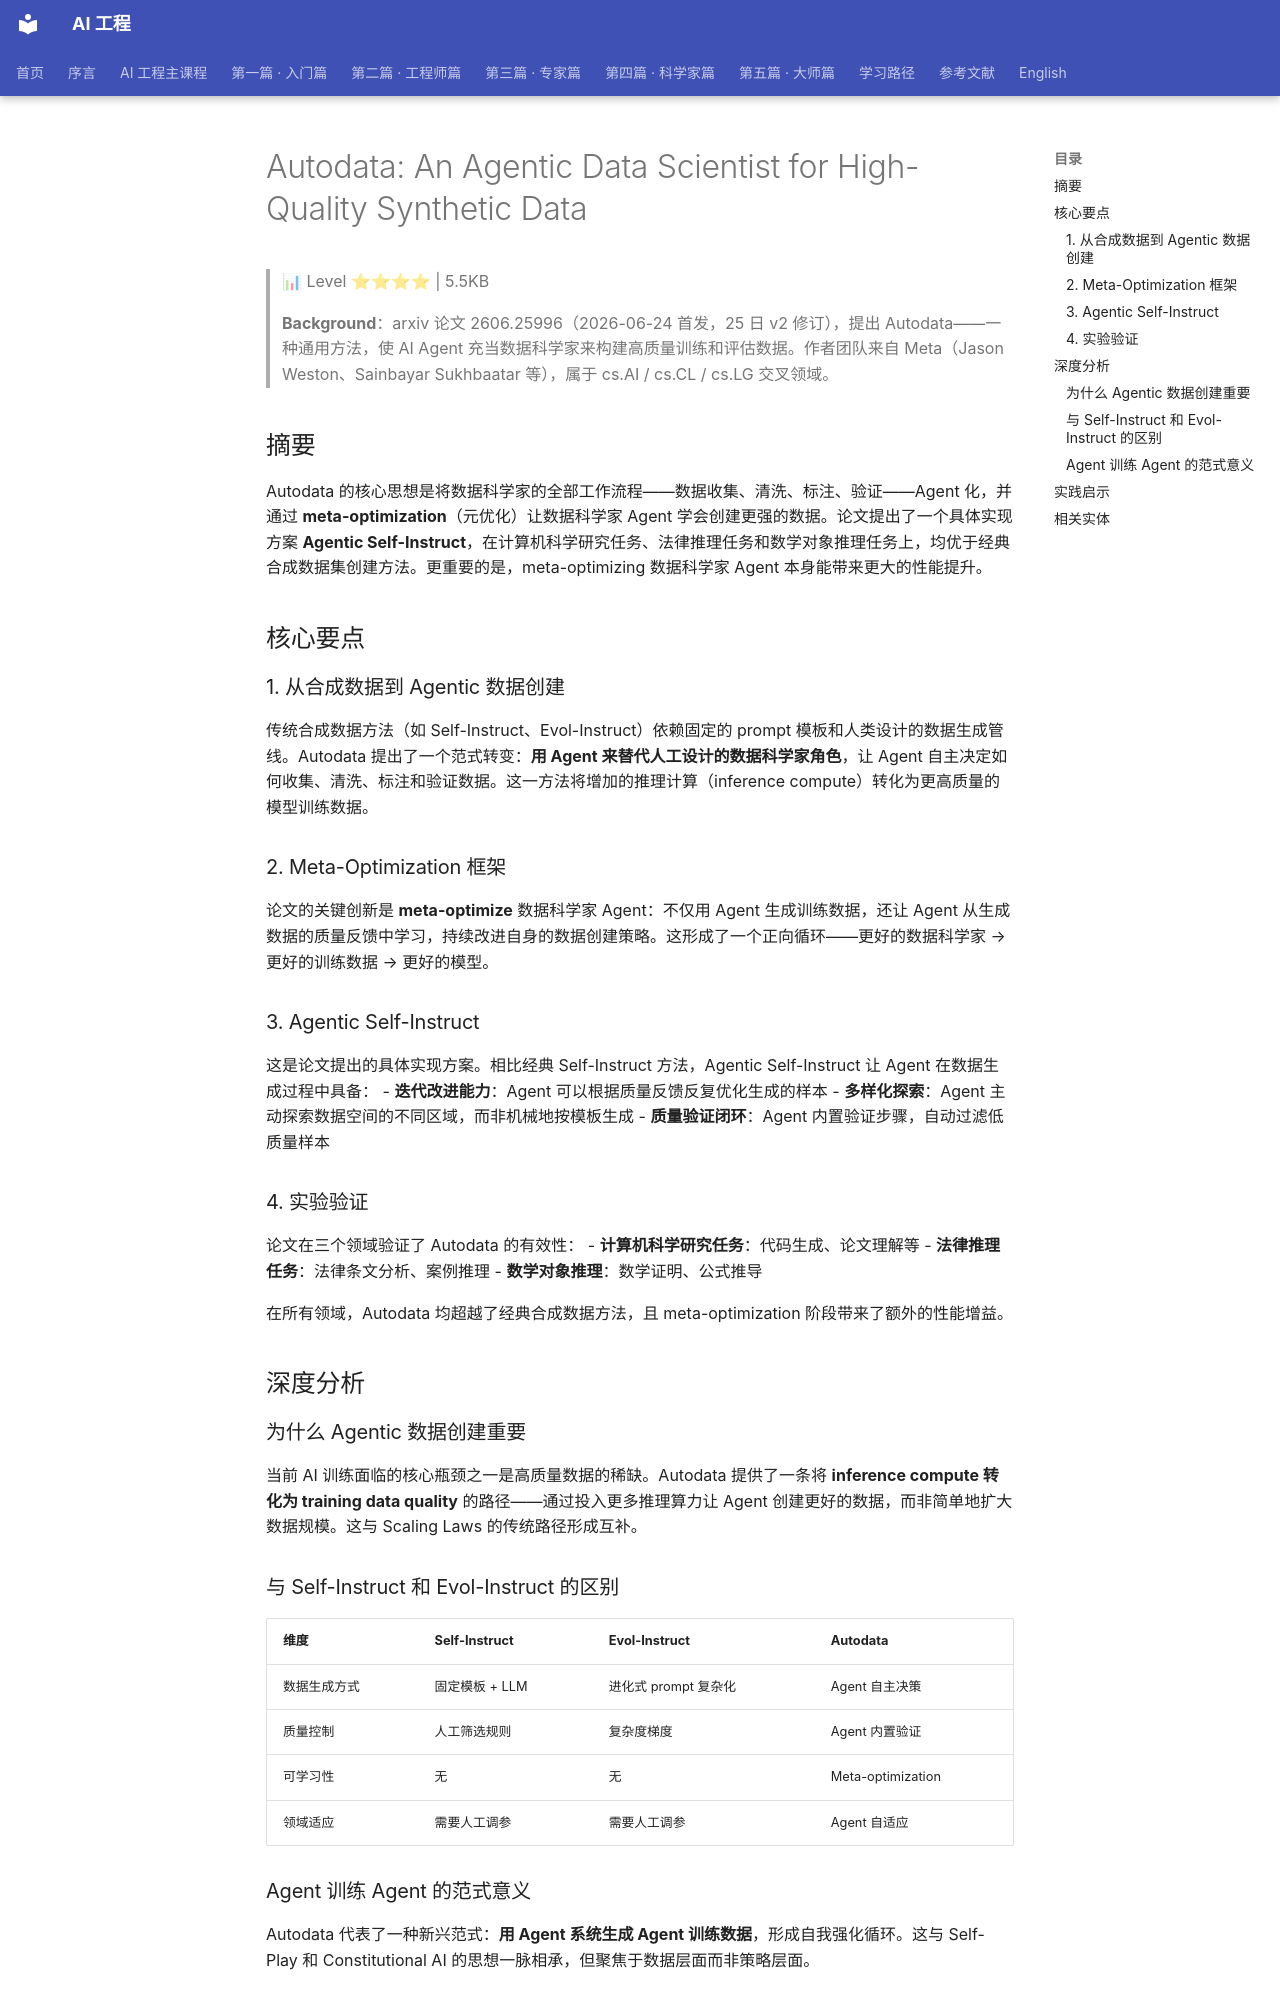

repository: QianJinGuo/wiki-book · page: ch04/343-autodata-an-agentic-data-scientist-for-high-quality-synthet.html · generator: mkdocs

# Autodata: An Agentic Data Scientist for High-Quality Synthetic Data

> 📊 Level ⭐⭐⭐⭐ | 5.5KB

> **Background**：arxiv 论文 2606.25996（2026-06-24 首发，25 日 v2 修订），提出 Autodata——一种通用方法，使 AI Agent 充当数据科学家来构建高质量训练和评估数据。作者团队来自 Meta（Jason Weston、Sainbayar Sukhbaatar 等），属于 cs.AI / cs.CL / cs.LG 交叉领域。

## 摘要

Autodata 的核心思想是将数据科学家的全部工作流程——数据收集、清洗、标注、验证——Agent 化，并通过 **meta-optimization**（元优化）让数据科学家 Agent 学会创建更强的数据。论文提出了一个具体实现方案 **Agentic Self-Instruct**，在计算机科学研究任务、法律推理任务和数学对象推理任务上，均优于经典合成数据集创建方法。更重要的是，meta-optimizing 数据科学家 Agent 本身能带来更大的性能提升。

## 核心要点

### 1. 从合成数据到 Agentic 数据创建

传统合成数据方法（如 Self-Instruct、Evol-Instruct）依赖固定的 prompt 模板和人类设计的数据生成管线。Autodata 提出了一个范式转变：**用 Agent 来替代人工设计的数据科学家角色**，让 Agent 自主决定如何收集、清洗、标注和验证数据。这一方法将增加的推理计算（inference compute）转化为更高质量的模型训练数据。

### 2. Meta-Optimization 框架

论文的关键创新是 **meta-optimize** 数据科学家 Agent：不仅用 Agent 生成训练数据，还让 Agent 从生成数据的质量反馈中学习，持续改进自身的数据创建策略。这形成了一个正向循环——更好的数据科学家 → 更好的训练数据 → 更好的模型。

### 3. Agentic Self-Instruct

这是论文提出的具体实现方案。相比经典 Self-Instruct 方法，Agentic Self-Instruct 让 Agent 在数据生成过程中具备：
- **迭代改进能力**：Agent 可以根据质量反馈反复优化生成的样本
- **多样化探索**：Agent 主动探索数据空间的不同区域，而非机械地按模板生成
- **质量验证闭环**：Agent 内置验证步骤，自动过滤低质量样本

### 4. 实验验证

论文在三个领域验证了 Autodata 的有效性：
- **计算机科学研究任务**：代码生成、论文理解等
- **法律推理任务**：法律条文分析、案例推理
- **数学对象推理**：数学证明、公式推导

在所有领域，Autodata 均超越了经典合成数据方法，且 meta-optimization 阶段带来了额外的性能增益。

## 深度分析

### 为什么 Agentic 数据创建重要

当前 AI 训练面临的核心瓶颈之一是高质量数据的稀缺。Autodata 提供了一条将 **inference compute 转化为 training data quality** 的路径——通过投入更多推理算力让 Agent 创建更好的数据，而非简单地扩大数据规模。这与 Scaling Laws 的传统路径形成互补。

### 与 Self-Instruct 和 Evol-Instruct 的区别

| 维度 | Self-Instruct | Evol-Instruct | Autodata |
|------|--------------|---------------|----------|
| 数据生成方式 | 固定模板 + LLM | 进化式 prompt 复杂化 | Agent 自主决策 |
| 质量控制 | 人工筛选规则 | 复杂度梯度 | Agent 内置验证 |
| 可学习性 | 无 | 无 | Meta-optimization |
| 领域适应 | 需要人工调参 | 需要人工调参 | Agent 自适应 |
